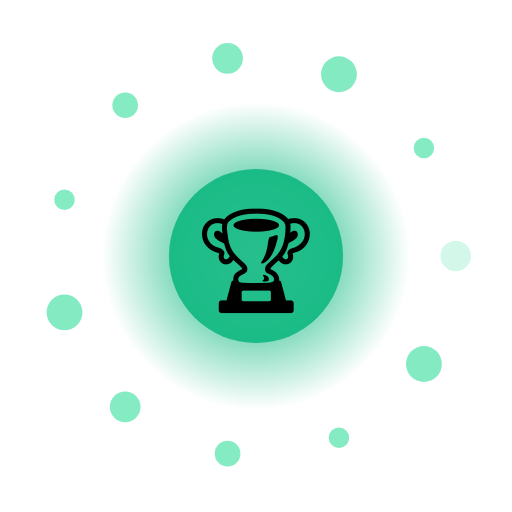
t = 0.00 s
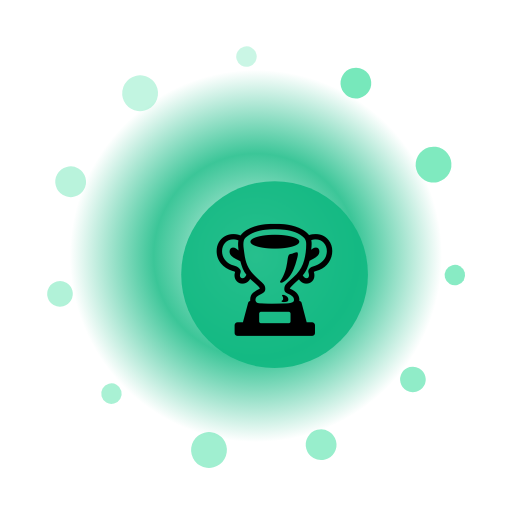
t = 1.33 s
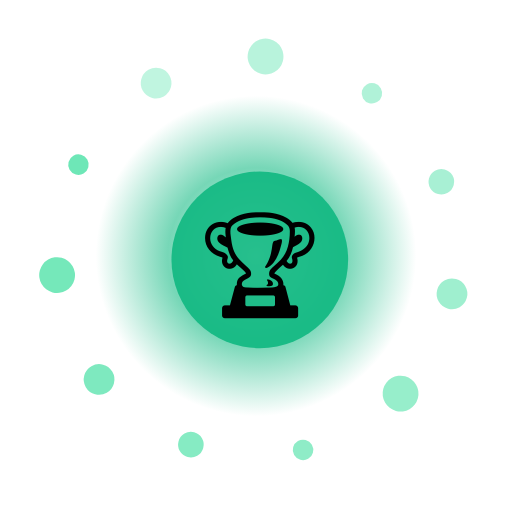
t = 2.67 s
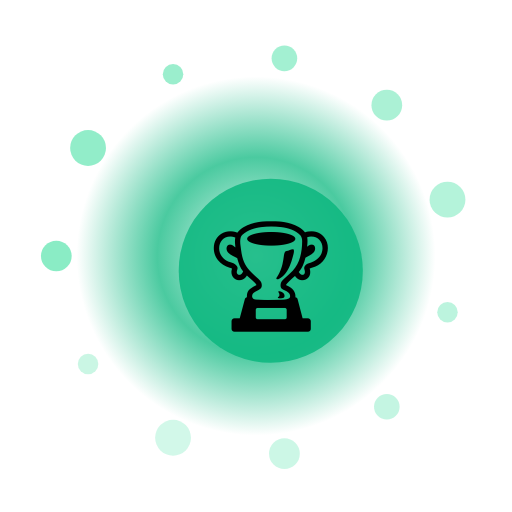
t = 4.00 s
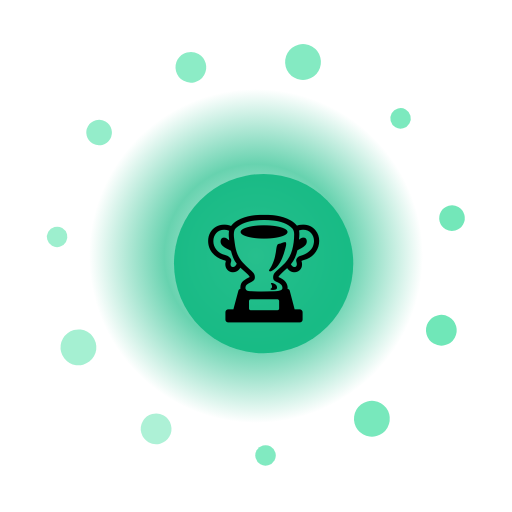
t = 5.33 s
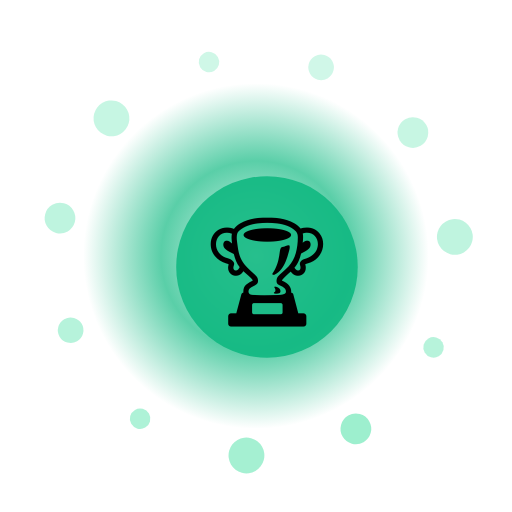
t = 6.67 s

The animated SVG that drew these frames (rendered in a browser with its animation timeline set to each time). Animation: 16 SMIL elements (animate=13,animateTransform=3); one cycle of 8.00 s, repeats indefinitely.

<?xml version="1.0" encoding="UTF-8"?>
<svg xmlns="http://www.w3.org/2000/svg" viewBox="0 0 200 200" width="200" height="200" style="background:transparent">
  <defs>
    <radialGradient id="g258" cx="50%" cy="50%" r="50%">
      <stop offset="0%" stop-color="#FFF" stop-opacity="0.95"/>
      <stop offset="55%" stop-color="#10B981" stop-opacity="0.85"/>
      <stop offset="100%" stop-color="#10B981" stop-opacity="0"/>
    </radialGradient>
    <filter id="glow258" x="-50%" y="-50%" width="200%" height="200%">
      <feGaussianBlur stdDeviation="3" result="b"/>
      <feMerge><feMergeNode in="b"/><feMergeNode in="SourceGraphic"/></feMerge>
    </filter>
  </defs>

  <!-- outer rotating rays -->
  <g filter="url(#glow258)">
    <g>
      <rect x="99" y="10" width="2" height="30" fill="#FFF" opacity="0.35" transform="rotate(0 100 100)"/><rect x="99" y="10" width="2" height="30" fill="#FFF" opacity="0.35" transform="rotate(30 100 100)"/><rect x="99" y="10" width="2" height="30" fill="#FFF" opacity="0.35" transform="rotate(60 100 100)"/><rect x="99" y="10" width="2" height="30" fill="#FFF" opacity="0.35" transform="rotate(90 100 100)"/><rect x="99" y="10" width="2" height="30" fill="#FFF" opacity="0.35" transform="rotate(120 100 100)"/><rect x="99" y="10" width="2" height="30" fill="#FFF" opacity="0.35" transform="rotate(150 100 100)"/><rect x="99" y="10" width="2" height="30" fill="#FFF" opacity="0.35" transform="rotate(180 100 100)"/><rect x="99" y="10" width="2" height="30" fill="#FFF" opacity="0.35" transform="rotate(210 100 100)"/><rect x="99" y="10" width="2" height="30" fill="#FFF" opacity="0.35" transform="rotate(240 100 100)"/><rect x="99" y="10" width="2" height="30" fill="#FFF" opacity="0.35" transform="rotate(270 100 100)"/><rect x="99" y="10" width="2" height="30" fill="#FFF" opacity="0.35" transform="rotate(300 100 100)"/><rect x="99" y="10" width="2" height="30" fill="#FFF" opacity="0.35" transform="rotate(330 100 100)"/>
      <animateTransform attributeName="transform" type="rotate" from="0 100 100" to="360 100 100" dur="6.0s" repeatCount="indefinite"/>
    </g>
  </g>

  <!-- pulsing aura -->
  <circle cx="100" cy="100" r="70" fill="url(#g258)">
    <animate attributeName="r" values="60;74;60" dur="2.94s" repeatCount="indefinite"/>
    <animate attributeName="opacity" values="0.6;1;0.6" dur="2.94s" repeatCount="indefinite"/>
  </circle>

  <!-- orbiting particles -->
  <g>
    <circle cx="178.0" cy="100.0" r="6" fill="#6EE7B7" opacity="0.85"><animate attributeName="opacity" values="0.3;1;0.3" dur="2.94s" begin="0.00s" repeatCount="indefinite"/></circle><circle cx="165.6" cy="142.2" r="7" fill="#6EE7B7" opacity="0.85"><animate attributeName="opacity" values="0.3;1;0.3" dur="2.94s" begin="0.12s" repeatCount="indefinite"/></circle><circle cx="132.4" cy="171.0" r="4" fill="#6EE7B7" opacity="0.85"><animate attributeName="opacity" values="0.3;1;0.3" dur="2.94s" begin="0.24s" repeatCount="indefinite"/></circle><circle cx="88.9" cy="177.2" r="5" fill="#6EE7B7" opacity="0.85"><animate attributeName="opacity" values="0.3;1;0.3" dur="2.94s" begin="0.36s" repeatCount="indefinite"/></circle><circle cx="48.9" cy="158.9" r="6" fill="#6EE7B7" opacity="0.85"><animate attributeName="opacity" values="0.3;1;0.3" dur="2.94s" begin="0.48s" repeatCount="indefinite"/></circle><circle cx="25.2" cy="122.0" r="7" fill="#6EE7B7" opacity="0.85"><animate attributeName="opacity" values="0.3;1;0.3" dur="2.94s" begin="0.60s" repeatCount="indefinite"/></circle><circle cx="25.2" cy="78.0" r="4" fill="#6EE7B7" opacity="0.85"><animate attributeName="opacity" values="0.3;1;0.3" dur="2.94s" begin="0.72s" repeatCount="indefinite"/></circle><circle cx="48.9" cy="41.1" r="5" fill="#6EE7B7" opacity="0.85"><animate attributeName="opacity" values="0.3;1;0.3" dur="2.94s" begin="0.84s" repeatCount="indefinite"/></circle><circle cx="88.9" cy="22.8" r="6" fill="#6EE7B7" opacity="0.85"><animate attributeName="opacity" values="0.3;1;0.3" dur="2.94s" begin="0.96s" repeatCount="indefinite"/></circle><circle cx="132.4" cy="29.0" r="7" fill="#6EE7B7" opacity="0.85"><animate attributeName="opacity" values="0.3;1;0.3" dur="2.94s" begin="1.08s" repeatCount="indefinite"/></circle><circle cx="165.6" cy="57.8" r="4" fill="#6EE7B7" opacity="0.85"><animate attributeName="opacity" values="0.3;1;0.3" dur="2.94s" begin="1.20s" repeatCount="indefinite"/></circle>
    <animateTransform attributeName="transform" type="rotate" from="0 100 100" to="-360 100 100" dur="8.0s" repeatCount="indefinite"/>
  </g>

  <!-- core glyph -->
  <g>
    <circle cx="100" cy="100" r="34" fill="#10B981" opacity="0.9"/>
    <text x="100" y="118" text-anchor="middle" font-size="42" font-family="Apple Color Emoji, Segoe UI Emoji, Noto Color Emoji, sans-serif">🏆</text>
    <animateTransform attributeName="transform" type="scale" values="1;1.08;1" dur="2.94s" additive="sum" repeatCount="indefinite"/>
  </g>

  <title>Jalwa Sports Medal</title>
</svg>
